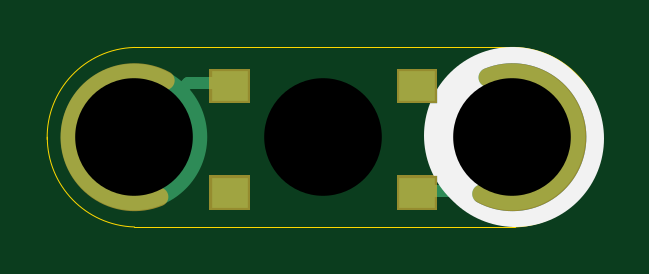
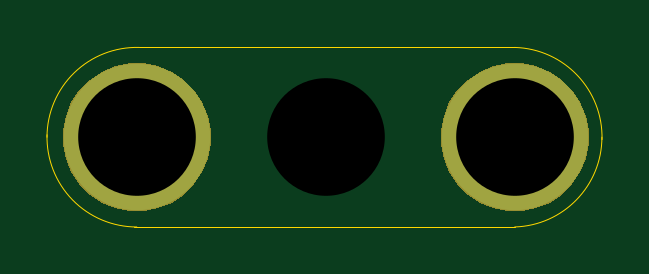
Circuit board: 10 layer files. Board 23.5 x 7.6 mm.
- bottom_copper: 1x3-Button-Momentary-SMT-B.Cu.gbl (695 bytes)
- bottom_mask: 1x3-Button-Momentary-SMT-B.Mask.gbs (2355 bytes)
- paste: 1x3-Button-Momentary-SMT-B.Paste.gbp (483 bytes)
- bottom_silk: 1x3-Button-Momentary-SMT-B.SilkS.gbo (597 bytes)
- outline: 1x3-Button-Momentary-SMT-Edge.Cuts.gko (889 bytes)
- top_copper: 1x3-Button-Momentary-SMT-F.Cu.gtl (1042 bytes)
- top_mask: 1x3-Button-Momentary-SMT-F.Mask.gts (1341 bytes)
- paste: 1x3-Button-Momentary-SMT-F.Paste.gtp (647 bytes)
- top_silk: 1x3-Button-Momentary-SMT-F.SilkS.gto (905 bytes)
- drill: 1x3-Button-Momentary-SMT.xln (237 bytes)

=== bottom_copper: 1x3-Button-Momentary-SMT-B.Cu.gbl ===
%TF.GenerationSoftware,KiCad,Pcbnew,5.0.0-fee4fd1~66~ubuntu16.04.1*%
%TF.CreationDate,2018-09-24T15:43:44-07:00*%
%TF.ProjectId,1x3-Button-Momentary-SMT,3178332D427574746F6E2D4D6F6D656E,v1.2*%
%TF.SameCoordinates,Original*%
%TF.FileFunction,Copper,L2,Bot,Signal*%
%TF.FilePolarity,Positive*%
%FSLAX46Y46*%
G04 Gerber Fmt 4.6, Leading zero omitted, Abs format (unit mm)*
G04 Created by KiCad (PCBNEW 5.0.0-fee4fd1~66~ubuntu16.04.1) date Mon Sep 24 15:43:44 2018*
%MOMM*%
%LPD*%
G01*
G04 APERTURE LIST*
%ADD10C,6.200000*%
%ADD11C,0.350000*%
G04 APERTURE END LIST*
D10*
X6987000Y-30099000D03*
X22987000Y-30099000D03*
D11*
X6987000Y-30099000D03*
X14987000Y-30099000D03*
X22987000Y-30099000D03*
M02*

=== bottom_mask: 1x3-Button-Momentary-SMT-B.Mask.gbs ===
%TF.GenerationSoftware,KiCad,Pcbnew,5.0.0-fee4fd1~66~ubuntu16.04.1*%
%TF.CreationDate,2018-09-24T15:43:44-07:00*%
%TF.ProjectId,1x3-Button-Momentary-SMT,3178332D427574746F6E2D4D6F6D656E,v1.2*%
%TF.SameCoordinates,Original*%
%TF.FileFunction,Soldermask,Bot*%
%TF.FilePolarity,Negative*%
%FSLAX46Y46*%
G04 Gerber Fmt 4.6, Leading zero omitted, Abs format (unit mm)*
G04 Created by KiCad (PCBNEW 5.0.0-fee4fd1~66~ubuntu16.04.1) date Mon Sep 24 15:43:44 2018*
%MOMM*%
%LPD*%
G01*
G04 APERTURE LIST*
%ADD10C,0.350000*%
G04 APERTURE END LIST*
D10*
G36*
X23496098Y-27013636D02*
X23898647Y-27093708D01*
X24467430Y-27329305D01*
X24979327Y-27671345D01*
X25414655Y-28106673D01*
X25756695Y-28618570D01*
X25992292Y-29187353D01*
X26112400Y-29791176D01*
X26112400Y-30406824D01*
X25992292Y-31010647D01*
X25756695Y-31579430D01*
X25414655Y-32091327D01*
X24979327Y-32526655D01*
X24467430Y-32868695D01*
X23898647Y-33104292D01*
X23496098Y-33184364D01*
X23294825Y-33224400D01*
X22679175Y-33224400D01*
X22477902Y-33184364D01*
X22075353Y-33104292D01*
X21506570Y-32868695D01*
X20994673Y-32526655D01*
X20559345Y-32091327D01*
X20217305Y-31579430D01*
X19981708Y-31010647D01*
X19861600Y-30406824D01*
X19861600Y-29791176D01*
X19981708Y-29187353D01*
X20217305Y-28618570D01*
X20559345Y-28106673D01*
X20994673Y-27671345D01*
X21506570Y-27329305D01*
X22075353Y-27093708D01*
X22477902Y-27013636D01*
X22679175Y-26973600D01*
X23294825Y-26973600D01*
X23496098Y-27013636D01*
X23496098Y-27013636D01*
G37*
G36*
X7496098Y-27013636D02*
X7898647Y-27093708D01*
X8467430Y-27329305D01*
X8979327Y-27671345D01*
X9414655Y-28106673D01*
X9756695Y-28618570D01*
X9992292Y-29187353D01*
X10112400Y-29791176D01*
X10112400Y-30406824D01*
X9992292Y-31010647D01*
X9756695Y-31579430D01*
X9414655Y-32091327D01*
X8979327Y-32526655D01*
X8467430Y-32868695D01*
X7898647Y-33104292D01*
X7496098Y-33184364D01*
X7294825Y-33224400D01*
X6679175Y-33224400D01*
X6477902Y-33184364D01*
X6075353Y-33104292D01*
X5506570Y-32868695D01*
X4994673Y-32526655D01*
X4559345Y-32091327D01*
X4217305Y-31579430D01*
X3981708Y-31010647D01*
X3861600Y-30406824D01*
X3861600Y-29791176D01*
X3981708Y-29187353D01*
X4217305Y-28618570D01*
X4559345Y-28106673D01*
X4994673Y-27671345D01*
X5506570Y-27329305D01*
X6075353Y-27093708D01*
X6477902Y-27013636D01*
X6679175Y-26973600D01*
X7294825Y-26973600D01*
X7496098Y-27013636D01*
X7496098Y-27013636D01*
G37*
M02*

=== paste: 1x3-Button-Momentary-SMT-B.Paste.gbp ===
%TF.GenerationSoftware,KiCad,Pcbnew,4.0.5-e0-6337~49~ubuntu16.04.1*%
%TF.CreationDate,2017-05-26T06:56:32-07:00*%
%TF.ProjectId,1x3-Button-Momentary-SMT,3178332D427574746F6E2D4D6F6D656E,v1.1*%
%TF.FileFunction,Paste,Bot*%
%FSLAX46Y46*%
G04 Gerber Fmt 4.6, Leading zero omitted, Abs format (unit mm)*
G04 Created by KiCad (PCBNEW 4.0.5-e0-6337~49~ubuntu16.04.1) date Fri May 26 06:56:32 2017*
%MOMM*%
%LPD*%
G01*
G04 APERTURE LIST*
%ADD10C,0.350000*%
G04 APERTURE END LIST*
D10*
M02*

=== bottom_silk: 1x3-Button-Momentary-SMT-B.SilkS.gbo ===
%TF.GenerationSoftware,KiCad,Pcbnew,5.0.0-fee4fd1~66~ubuntu16.04.1*%
%TF.CreationDate,2018-09-24T15:43:44-07:00*%
%TF.ProjectId,1x3-Button-Momentary-SMT,3178332D427574746F6E2D4D6F6D656E,v1.2*%
%TF.SameCoordinates,Original*%
%TF.FileFunction,Legend,Bot*%
%TF.FilePolarity,Positive*%
%FSLAX46Y46*%
G04 Gerber Fmt 4.6, Leading zero omitted, Abs format (unit mm)*
G04 Created by KiCad (PCBNEW 5.0.0-fee4fd1~66~ubuntu16.04.1) date Mon Sep 24 15:43:44 2018*
%MOMM*%
%LPD*%
G01*
G04 APERTURE LIST*
%ADD10C,6.250800*%
G04 APERTURE END LIST*
%LPC*%
D10*
X6987000Y-30099000D03*
X22987000Y-30099000D03*
M02*

=== outline: 1x3-Button-Momentary-SMT-Edge.Cuts.gko ===
%TF.GenerationSoftware,KiCad,Pcbnew,4.0.5-e0-6337~49~ubuntu16.04.1*%
%TF.CreationDate,2017-05-26T06:56:32-07:00*%
%TF.ProjectId,1x3-Button-Momentary-SMT,3178332D427574746F6E2D4D6F6D656E,v1.1*%
%TF.FileFunction,Profile,NP*%
%FSLAX46Y46*%
G04 Gerber Fmt 4.6, Leading zero omitted, Abs format (unit mm)*
G04 Created by KiCad (PCBNEW 4.0.5-e0-6337~49~ubuntu16.04.1) date Fri May 26 06:56:32 2017*
%MOMM*%
%LPD*%
G01*
G04 APERTURE LIST*
%ADD10C,0.350000*%
%ADD11C,0.040640*%
G04 APERTURE END LIST*
D10*
D11*
X6987000Y-26299000D02*
G75*
G03X3293632Y-30198820I106632J-3799820D01*
G01*
X3297179Y-30099000D02*
G75*
G03X6987000Y-33899000I3801645J0D01*
G01*
X22987000Y-33900316D02*
G75*
G03X26787000Y-29999000I0J3801316D01*
G01*
X26788316Y-30099000D02*
G75*
G03X22887000Y-26299000I-3801316J0D01*
G01*
X22887000Y-26299000D02*
X6987000Y-26299000D01*
X23087000Y-33899000D02*
X6987000Y-33899000D01*
M02*

=== top_copper: 1x3-Button-Momentary-SMT-F.Cu.gtl ===
%TF.GenerationSoftware,KiCad,Pcbnew,5.0.0-fee4fd1~66~ubuntu16.04.1*%
%TF.CreationDate,2018-09-24T15:43:44-07:00*%
%TF.ProjectId,1x3-Button-Momentary-SMT,3178332D427574746F6E2D4D6F6D656E,v1.2*%
%TF.SameCoordinates,Original*%
%TF.FileFunction,Copper,L1,Top,Signal*%
%TF.FilePolarity,Positive*%
%FSLAX46Y46*%
G04 Gerber Fmt 4.6, Leading zero omitted, Abs format (unit mm)*
G04 Created by KiCad (PCBNEW 5.0.0-fee4fd1~66~ubuntu16.04.1) date Mon Sep 24 15:43:44 2018*
%MOMM*%
%LPD*%
G01*
G04 APERTURE LIST*
%ADD10C,0.500000*%
%ADD11C,6.200000*%
%ADD12R,1.550000X1.300000*%
%ADD13C,0.350000*%
G04 APERTURE END LIST*
D10*
X9273000Y-27813000D02*
X6987000Y-30099000D01*
X11051000Y-27813000D02*
X9273000Y-27813000D01*
X18925000Y-32385000D02*
X20703000Y-32385000D01*
X20703000Y-32385000D02*
X22989000Y-30099000D01*
D11*
X6987000Y-30099000D03*
D12*
X11012400Y-32444600D03*
X11012400Y-27944600D03*
X18962400Y-32444600D03*
X18962400Y-27944600D03*
D11*
X22987000Y-30099000D03*
D13*
X6987000Y-30099000D03*
X14987000Y-30099000D03*
X22987000Y-30099000D03*
M02*

=== top_mask: 1x3-Button-Momentary-SMT-F.Mask.gts ===
%TF.GenerationSoftware,KiCad,Pcbnew,5.0.0-fee4fd1~66~ubuntu16.04.1*%
%TF.CreationDate,2018-09-24T15:43:44-07:00*%
%TF.ProjectId,1x3-Button-Momentary-SMT,3178332D427574746F6E2D4D6F6D656E,v1.2*%
%TF.SameCoordinates,Original*%
%TF.FileFunction,Soldermask,Top*%
%TF.FilePolarity,Negative*%
%FSLAX46Y46*%
G04 Gerber Fmt 4.6, Leading zero omitted, Abs format (unit mm)*
G04 Created by KiCad (PCBNEW 5.0.0-fee4fd1~66~ubuntu16.04.1) date Mon Sep 24 15:43:44 2018*
%MOMM*%
%LPD*%
G01*
G04 APERTURE LIST*
%ADD10C,0.800000*%
%ADD11C,0.350000*%
G04 APERTURE END LIST*
D10*
X8020467Y-32625251D02*
G75*
G02X8287000Y-27699000I-1033467J2526251D01*
G01*
X21953533Y-27572749D02*
G75*
G02X21687000Y-32499000I1033467J-2526251D01*
G01*
D11*
G36*
X19813600Y-33170800D02*
X18111200Y-33170800D01*
X18111200Y-31718400D01*
X19813600Y-31718400D01*
X19813600Y-33170800D01*
X19813600Y-33170800D01*
G37*
G36*
X11863600Y-33170800D02*
X10161200Y-33170800D01*
X10161200Y-31718400D01*
X11863600Y-31718400D01*
X11863600Y-33170800D01*
X11863600Y-33170800D01*
G37*
G36*
X19813600Y-28670800D02*
X18111200Y-28670800D01*
X18111200Y-27218400D01*
X19813600Y-27218400D01*
X19813600Y-28670800D01*
X19813600Y-28670800D01*
G37*
G36*
X11863600Y-28670800D02*
X10161200Y-28670800D01*
X10161200Y-27218400D01*
X11863600Y-27218400D01*
X11863600Y-28670800D01*
X11863600Y-28670800D01*
G37*
M02*

=== paste: 1x3-Button-Momentary-SMT-F.Paste.gtp ===
%TF.GenerationSoftware,KiCad,Pcbnew,5.0.0-fee4fd1~66~ubuntu16.04.1*%
%TF.CreationDate,2018-09-24T15:43:44-07:00*%
%TF.ProjectId,1x3-Button-Momentary-SMT,3178332D427574746F6E2D4D6F6D656E,v1.2*%
%TF.SameCoordinates,Original*%
%TF.FileFunction,Paste,Top*%
%TF.FilePolarity,Positive*%
%FSLAX46Y46*%
G04 Gerber Fmt 4.6, Leading zero omitted, Abs format (unit mm)*
G04 Created by KiCad (PCBNEW 5.0.0-fee4fd1~66~ubuntu16.04.1) date Mon Sep 24 15:43:44 2018*
%MOMM*%
%LPD*%
G01*
G04 APERTURE LIST*
%ADD10R,1.397600X1.147600*%
G04 APERTURE END LIST*
D10*
X11012400Y-32444600D03*
X11012400Y-27944600D03*
X18962400Y-32444600D03*
X18962400Y-27944600D03*
M02*

=== top_silk: 1x3-Button-Momentary-SMT-F.SilkS.gto ===
%TF.GenerationSoftware,KiCad,Pcbnew,5.0.0-fee4fd1~66~ubuntu16.04.1*%
%TF.CreationDate,2018-09-24T15:43:44-07:00*%
%TF.ProjectId,1x3-Button-Momentary-SMT,3178332D427574746F6E2D4D6F6D656E,v1.2*%
%TF.SameCoordinates,Original*%
%TF.FileFunction,Legend,Top*%
%TF.FilePolarity,Positive*%
%FSLAX46Y46*%
G04 Gerber Fmt 4.6, Leading zero omitted, Abs format (unit mm)*
G04 Created by KiCad (PCBNEW 5.0.0-fee4fd1~66~ubuntu16.04.1) date Mon Sep 24 15:43:44 2018*
%MOMM*%
%LPD*%
G01*
G04 APERTURE LIST*
%ADD10C,7.500000*%
%ADD11C,0.800000*%
%ADD12R,1.702400X1.452400*%
G04 APERTURE END LIST*
D10*
X23089000Y-30122800D02*
X22989000Y-30022800D01*
%LPC*%
D11*
X8020467Y-32625251D02*
G75*
G02X8287000Y-27699000I-1033467J2526251D01*
G01*
X21953533Y-27572749D02*
G75*
G02X21687000Y-32499000I1033467J-2526251D01*
G01*
D12*
X11012400Y-32444600D03*
X11012400Y-27944600D03*
X18962400Y-32444600D03*
X18962400Y-27944600D03*
M02*

=== drill: 1x3-Button-Momentary-SMT.xln ===
M48
;DRILL file {KiCad 5.0.0-fee4fd1~66~ubuntu16.04.1} date Mon Sep 24 15:43:44 2018
;FORMAT={-:-/ absolute / metric / decimal}
FMAT,2
METRIC,TZ
T1C4.980
T2C4.980
%
G90
G05
M71
T1
X6.987Y-30.099
X22.987Y-30.099
T2
X14.987Y-30.099
T0
M30
